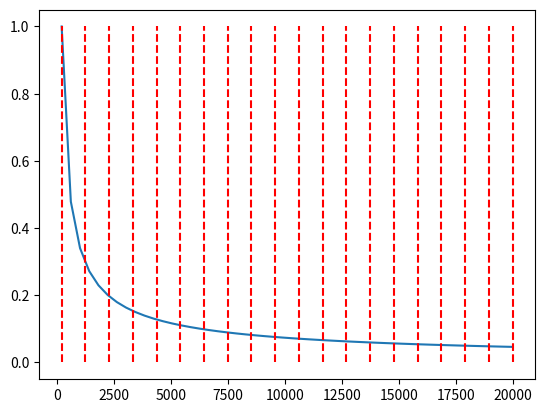
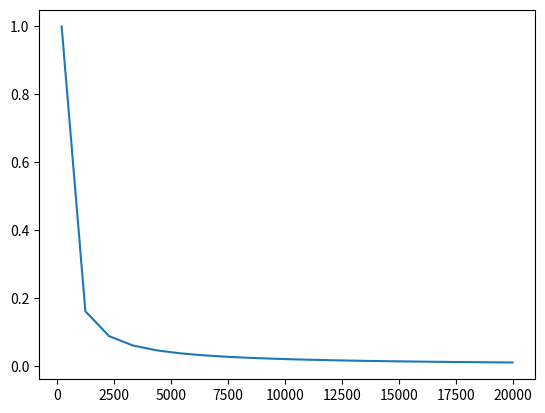

Python code for these plots, in order:
import numpy as np
import matplotlib.pyplot as plt
from scipy.interpolate import interp1d
from scipy.signal import butter, windows, kaiserord, lfilter, firwin, freqz, firwin2, convolve

def equalizeModell(model_is,
                    model_should,
                    nr_of_tabs,
                    spacing="lin",
                    start_frq=200,
                    stop_frq=20000):
        if spacing=="log":
            taps_pos = np.geomspace(start_frq, stop_frq, num=nr_of_tabs)
        elif spacing=="lin":
            taps_pos = np.linspace(start_frq, stop_frq, nr_of_tabs)
        else:
            raise Exception(f"Spacing has to be 'log' or 'lin' and not {spacing}")
            
        func_model_is = interp1d(model_is[:,0],model_is[:,1])
        
        if model_should == "equal":
            func_model_should = interp1d([start_frq,stop_frq],[1,1])
        elif model_should == "1/w":
            func_model_should = interp1d(taps_pos, start_frq/taps_pos)
        elif model_should == "1/w^2":
            func_model_should = interp1d(taps_pos, start_frq**2/taps_pos**2)
        else:
            raise Exception(f"model_should has to be 'equal','1/w' or '1/w^2' and not {model_should}")
            
        taps_pos_between = np.convolve(taps_pos,[0.5,0.5],"valid")
        val_is = func_model_is(taps_pos_between)
        val_should = func_model_should(taps_pos_between) 
        gain = val_should/val_is
        gain_norm = gain / max(gain)
        
        gain_dict = {(taps_pos[i], taps_pos[i+1]): {"band_gain": g
                                                    , "f_type":("kaiser",5)} for i,g in enumerate(gain_norm)}
        fig, ax = plt.subplots()
        ax.plot(model_is[:,0],model_is[:,1])
        ax.vlines(taps_pos,0,1,colors="red",linestyles="dashed")

        
        fig, ax = plt.subplots()
        ax.plot(taps_pos, func_model_should(taps_pos)) 
        return gain_dict

frq = np.linspace(200,20000)
model_transducer = np.column_stack((frq.T,200**(2/3)/(frq.T)**(2/3)))
fit_to_type = "1/w"
bin_nr = 20
spacing="lin"
gain_dict = equalizeModell(model_transducer,
                            fit_to_type,
                            bin_nr,
                            spacing)
print(gain_dict)
